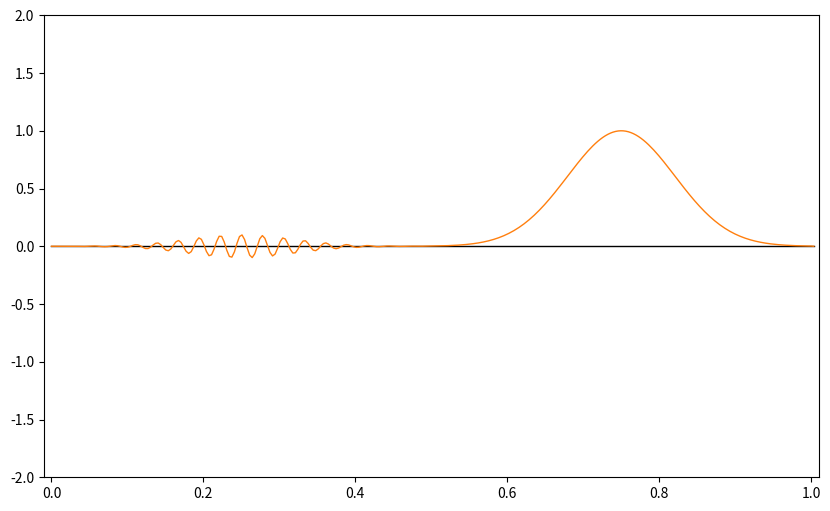

The matplotlib source for this figure:
#!/usr/bin/env python3
# -*- coding: utf-8 -*-
"""
Created on Mon Aug 31 18:48:01 2020

[redacted]
"""

import numpy as np
import matplotlib.pyplot as plt
from matplotlib.animation import FuncAnimation

N = 300
c_s = 0.2
U = 0.1
x1 = 0.25
x0 = 0.75
sigma = 0.1
k = 7.2*np.pi
S = np.asmatrix([[1,1],[1,-1]])
S_1 = np.asmatrix([[0.5,0.5],[0.5,-0.5]])
A = np.asmatrix([[U,c_s],[c_s,U]])
x = np.linspace(0,1,N)

def p0(x,sigma=sigma):
    return np.exp(-x**2/sigma**2)
                 
def p1 (x,p0=p0,sigma=sigma,k=k):
    return p0(x)*np.cos(k*x/sigma)

def p(x,p0=p0,p1=p1,x0=x0,x1=x1,coeff=0.1):
    return p0(x-x0) + coeff*p1(x-x1)

p_n = p(x)
u_n = np.zeros(N)
p_n1 = np.zeros(N)
u_n1 = np.zeros(N)

def deriv(f,i,h,x):
    if callable(f):
        return (-f(x+2*h) + 8*f(x+h) - 8*f(x-h) + f(x-2*h) )/(12*h)
    else:
        if i == 0:
            return (-f[i+2] + 8*f[i+1] - 8*f[-1] + f[-2] )/(12*h)
        elif i == 1:
            return (-f[i+2] + 8*f[i+1] - 8*f[i-1] + f[-1] )/(12*h)
        elif i == len(x)-1:
            return (-f[1] + 8*f[0] - 8*f[i-1] + f[i-2] )/(12*h)
        elif i == len(x)-2:
            return (-f[0] + 8*f[i+1] - 8*f[i-1] + f[i-2] )/(12*h)
        else:
            return (-f[i+2] + 8*f[i+1] - 8*f[i-1] + f[i-2] )/(12*h)
    
def dd(f,x,h,deriv=deriv):
    N = len(x)
    df = np.zeros(N)
    if callable(f):
        for i in range(N):
            if i == 0:
                x_temp = np.roll(x,2)
                df[i] = deriv(f,2,h,x_temp[2])
            elif i == 1:
                x_temp = np.roll(x,1)
                df[i] = deriv(f,2,h,x_temp[2])
            elif i == N-2:
                x_temp = np.roll(x,-1)
                df[i] = deriv(f,N-3,h,x_temp[N-3])
            elif i == N-1:
                x_temp = np.roll(x,-2)
                df[i] = deriv(f,N-3,h,x_temp[N-3])
            else:
                df[i] = deriv(f,i,h,x[i])
        return df
    else:
        for i in range(N):
            """
            if i == 0:
                f_temp = np.roll(f,2)
                df[i] = deriv(f_temp,2,h,True)
            elif i == 1:
                f_temp = np.roll(f,1)
                df[i] = deriv(f_temp,2,h,True)
            elif i == N-2:
                f_temp = np.roll(f,-1)
                df[i] = deriv(f_temp,N-3,h,True)
            elif i == N-1:
                f_temp = np.roll(f,-2)
                df[i] = deriv(f_temp,N-3,h,True)
            else:
            """
            df[i] = deriv(f,i,h,x)
        return df     

#x = np.arange(7)
def f(x):
    return np.cos(2*np.pi*x)


dt = 0.001
T = 0
T1 =1
NT = int(T1/dt)
sol = np.zeros([2,NT+2,N+1])
p_x = dd(p,x,x[1]-x[0])
u_x = dd(u_n,x,x[1]-x[0])
sol[0,0,:]= np.append(u_n,u_n[0])
sol[1,0,:]= np.append(p_n,p_n[0])
i = 1

pu = np.asarray([u_n,p_n])
pu_1=np.asarray([u_n1,p_n1])
def rhs(y,x=x,U=U,c_s=c_s,dd=dd):
    u_x = dd(y[0],x,x[1]-x[0])
    p_x = dd(y[1],x,x[1]-x[0])
    return np.asarray([U*u_x+c_s*p_x,U*p_x+c_s*u_x])


def func(x,pu,dx,dt,rhs):
    print('shape of x is: ' + str(np.shape(pu)))
    return -x+pu-dt*rhs(x)

from scipy.optimize import fsolve #only works with flattened arrays
v_sol = np.zeros(np.shape(pu))

while T <=T1:
    #u_n1 = u_n - dt*(U*u_x+c_s*p_x)
    #p_n1 = p_n - dt*(U*p_x+c_s*u_x)
    pu1 = pu - dt*rhs(pu)
    #pu1 = fsolve(func,v_sol,args=(pu,x[1]-x[0],dt,rhs))
    u_n1 = pu1[0]
    p_n1 = pu1[1]
    sol[0,i,:]=np.append(u_n1,u_n1[0])
    sol[1,i,:]=np.append(p_n1,p_n1[0])
    #u_n1[-1] = u_n1[0]
    #p_n1[-1] = p_n1[0]
    #u_n = u_n1
    #p_n = p_n1
    pu[0] = u_n1
    pu[1] = p_n1
    #u_x = dd(u_n,x,x[1]-x[0])
    #p_x = dd(p_n,x,x[1]-x[0])
    i += 1
    T += dt
    

fig, ax = plt.subplots(figsize=(10, 6))
ax.set(xlim=(-0.01, 1.01), ylim=(-2, 2))

line = ax.plot(np.append(x,x[-1]+x[-1]-x[-2]), sol[0,0,:], color='k', lw=1)[0]
line2 = ax.plot(np.append(x,x[-1]+x[-1]-x[-2]),sol[1,0,:],color='C1',lw=1)[0]

def animate(i):
    line.set_ydata(sol[0,i,:])
    line2.set_ydata(sol[1,i,:])
    
anim = FuncAnimation(
    fig, animate, interval=5, frames=NT)
 
plt.draw()
plt.show()